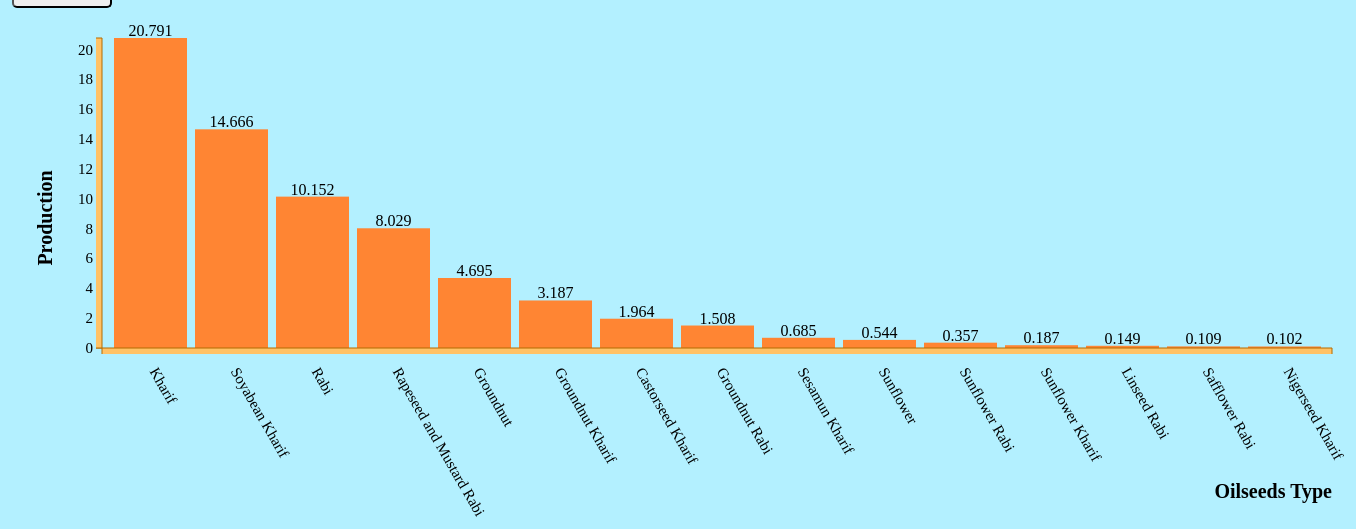
D3 v3 page, settled after 480 driven frames (8 s of simulated time); the page loaded 1 data file(s).


// ── js/OilseedType.js
// set the dimensons 
var margin = {top: 30, right:50, bottom: 630, left: 120},
    width = 1400 - margin.right - margin.left,
    height = 970 - margin.top - margin.bottom;
// Append svg and g
var svg=d3.select('body').append('svg')
          .attr({
            "width" : width + margin.right + margin.left,
              "height": height + margin.top + margin.bottom })
          .append('g')
          .attr("transform", "translate(" + margin.left + ',' + margin.top + ')');

// x and y Scale 
var xScale = d3.scale.ordinal()
          .rangeRoundBands([0, width], 0.1 , 0.1);

var yScale = d3.scale.linear()
          .range([height, 0]);

// x and y Axis 
var xAxis = d3.svg.axis()
          .scale(xScale)
          .orient("bottom");

var yAxis = d3.svg.axis()
          .scale(yScale)
          .orient("left");

// importing the JSON file 
d3.json("output/OilseedsData.json", function(error, data) {

  if(error) console.log("Error: data not loaded");

  data.forEach(function(d){
    d.value= +d.value;
    d.Particulars=d.Particulars;
    console.log(d.value);
  });
  data.sort(function(a,b) {
    return b.value - a.value;
  });

  xScale.domain(data.map(function(d) { return d.Particulars; }));
  yScale.domain([0, d3.max(data, function(d) { return d.value; })]);


  svg.selectAll('rect')
    .data(data)
    .enter()
    .append('rect')
    .attr("height",0)
    .attr("y",height)
    .transition().duration(2000)
    .delay(function (d,i){return i*200 ;})
    .attr({
    "x": function(d) { return xScale(d.Particulars); },
    "y": function(d) { return yScale(d.value); },
    "width": xScale.rangeBand(),
    "height": function(d) { return height - yScale(d.value);}
    })
    .style("fill",'#ff8533');

  //Aggregate Value
  svg.selectAll('text')
    .data(data)
    .enter()
    .append('text')
    .text(function(d){return d.value; })
    .attr('x',function(d) {return xScale(d.Particulars)+xScale.rangeBand()/2;})
    .attr('y',function(d) {return yScale(d.value)-2; })
    .style("fill","black")
    .style("text-anchor","middle");

  //X- axis label
  svg.append("g")
    .attr("class", "x axis")
    .attr("transform", "translate(0," + height + ")")
    .call(xAxis)
    .style('fill', 'black') 
    .selectAll('text')
    .attr("transform", "rotate(60)")   
    .attr("dx","1.3em")
    .attr("dy", ".25em")    
    .style("text-anchor","start")
    .style("font-size","15px");

  svg.append("text")
    .attr("class", "x label")
    .attr("text-anchor", "end")
    .attr("x", width)
    .attr("y", height + 150)
    .style("font-size","20px")
    .style("font-weight","bold")
    .text("Oilseeds Type");
    
   //Y-axis label 
  svg.append("g")
    .attr("class", "y axis")
    .call(yAxis)
    .style('fill', 'black')
    .style("font-size","15px")
    .append("text")
    .attr("x",-30)
    .attr("y",-130)
    .attr("dx","-7.5em")
    .attr("dy","4em")
    .style("text-anchor","middle")
    .style("font-size","20px")
    .attr("transform","rotate(-90)")
    .style("font-weight","bold")
    .text("Production");
});

### data: output/OilseedsData.json
[
 {
  "Particulars": "Kharif",
  "value": "20.79"
 },
 {
  "Particulars": "Rabi",
  "value": "10.15"
 },
 {
  "Particulars": "Groundnut",
  "value": "4.695"
 },
 {
  "Particulars": "Groundnut Kharif",
  "value": "3.187"
 },
 {
  "Particulars": "Groundnut Rabi",
  "value": "1.508"
 },
 {
  "Particulars": "Castorseed Kharif",
  "value": "1.964"
 },
 {
  "Particulars": "Sesamun Kharif",
  "value": "0.685"
 },
 {
  "Particulars": "Nigerseed Kharif",
  "value": "0.102"
 },
 "... 7 more items"
]